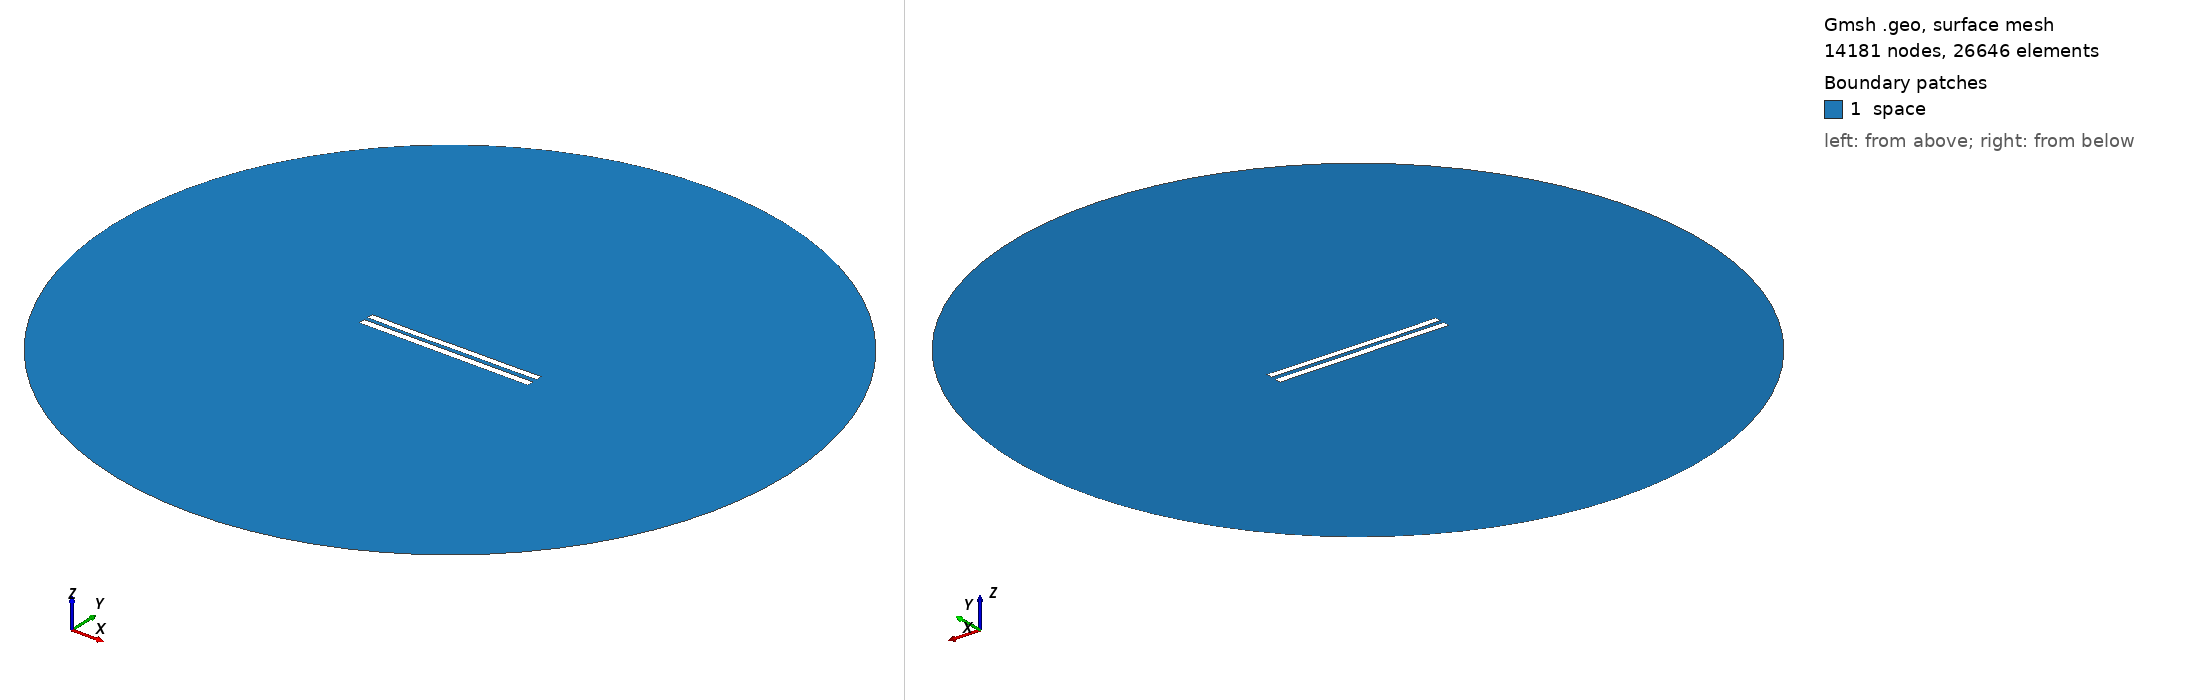

Gmsh geometry script, surface-meshed: 14181 nodes, 26646 surface elements. Boundary patches (legend numbers): 1 space. Left view from above one corner, right view from below the opposite corner. Legend entries are the model's physical surfaces. The drawing asked Gmsh for element sizes between 1% and 20% of the model's largest extent; the script's own settings can give other sizes.

=== 6157.geo (drawn) ===
//---------------------------------------
// Geometry kernel
//---------------------------------------

SetFactory("OpenCASCADE");



//---------------------------------------
// Parameters of the geometry
//---------------------------------------

// Overetch of the upper plate
overetch = 0.125;

// Distance between the plates
distance = 2.5;

// Discretization over the x axis (for the deformation)
nx = 50; 

// Length of the plate
L = 100 - overetch; 

// Number of modes
n = 4; 

// 1st mode coefficient
coeff(1) = 0.15;
beta(1) = 0.596864 * 3.1415926535 / L;

// 2nd mode coefficient
coeff(2) = -0.075;
beta(2) = 1.49418 * 3.1415926535 / L;

// 3rd mode coefficient
coeff(3) = -0.075;
beta(3) = 2.50025 * 3.1415926535 / L;

// 4th mode coefficient
coeff(4) = -0.075;
beta(4) = 3.49999 * 3.1415926535 / L;



//---------------------------------------
// Upper plate (deformed rectangle)
//---------------------------------------

// Coordiantes of the upper plate
xmin = -50;
xmax = 50 - overetch;

// Height of the upper plate
yheight = 4 - 2 * overetch;

// Indexes of the points
UpperID[] = {};
LowerID[] = {};
LeftID[] = {};
RightID[] = {};

// Point index
p = 1;

// Horizontal edges
For i In {1:nx}
    x = xmin + (i-1)*(xmax - xmin)/(nx-1);

    y_bottom = distance / 2 + overetch;
    For j In {1:n}
        C = (Cosh(beta(j)*L) + Cos(beta(j)*L)) / (Sinh(beta(j)*L) + Sin(beta(j)*L));
        y_bottom  = y_bottom + coeff(j) * (Cosh(beta(j)*(x+50)) - Cos(beta(j)*(x+50)) - C * (Sinh(beta(j)*(x+50)) - Sin(beta(j)*(x+50))));
    EndFor

    y_top = y_bottom + yheight;

    Point(p) = {x, y_top, 0, 1.0};
    UpperID[i] = p;
    p = p + 1;

    Point(p) = {x, y_bottom, 0, 1.0};
    LowerID[i] = p;
    p = p + 1;
EndFor

// Create point lists
UpperPts[] = {}; LowerPts[] = {};
For i In {1:nx}
  UpperPts[] += {UpperID[i]};
  LowerPts[] += {LowerID[i]};
EndFor

// Build splines
Spline(1) = {UpperPts[]};
Spline(2) = {LowerPts[]};
Line(3) = {LowerPts[nx-1], UpperPts[nx-1]};
Line(4) = {LowerPts[0], UpperPts[0]};

// Build the plane surface
Curve Loop(1) = {2, 3, -1, -4};
Plane Surface(1) = {1};



//---------------------------------------
// Lower plate (rectangle)
//---------------------------------------

// Vertices
Point(1001) = {-50, -1, 0, 1.0};
Point(1002) = { 50, -1, 0, 1.0};
Point(1003) = { 50,  -5, 0, 1.0};
Point(1004) = {-50,  -5, 0, 1.0};

// Edges
Line(5) = {1001, 1002};
Line(6) = {1002, 1003};
Line(7) = {1003, 1004};
Line(8) = {1004, 1001};

// Plane surface
Line Loop(2) = {5, 6, 7, 8};
Plane Surface(2) = {2}; 



//---------------------------------------
// Outer (fictious) boundary
//---------------------------------------

// Points
Point(1005) = {0, 0, 0};       // Center
Point(1006) = {200, 0, 0};     // Start point
Point(1007) = {0, 200, 0};     // 90 degrees
Point(1008) = {-200, 0, 0};    // 180 degrees
Point(1009) = {0, -200, 0};    // 270 degrees

// Circle arcs (each needs start, center, end)
Circle(9) = {1006, 1005, 1007};
Circle(10) = {1007, 1005, 1008};
Circle(11) = {1008, 1005, 1009};
Circle(12) = {1009, 1005, 1006};

// Plane surface for the entire domain
Curve Loop(3) = {9, 10, 11, 12};
Surface(3) = {3};

// Subtract the plates from the whole domain to obtain the actual domain where we want to solve the equations
BooleanDifference{ Surface{3}; Delete; }{ Surface{1}; Surface{2}; Delete; }




//---------------------------------------
// Transfinite Lines/Curves
//---------------------------------------

// Set the number of points on the boundaries
r = 7;

// Plates
Transfinite Curve {1, 2} = 50*r Using Progression 1;
Transfinite Curve {3, 4} = 2*r Using Progression 1;
Transfinite Line {5, 7} = 50*r Using Progression 1;
Transfinite Line {6, 8} = 2*r Using Progression 1;

// Outer boundary
Transfinite Line {9, 10, 11, 12} = 20 Using Progression 1;



//---------------------------------------
// Physical groups
//---------------------------------------                

// Physical curves (boundaries)
Physical Line("force_segment", 10) = {2};
Physical Line("upper_plate", 11) = {1, 3, 4};
Physical Line("lower_plate", 12) = {5, 6, 7, 8};
Physical Line("boundary", 20) = {9, 10, 11, 12};

// Physical Surfaces
Physical Surface("space", 30) = {3};



//---------------------------------------
// 6. Generate the Mesh
//---------------------------------------

// 2D mesh generation
Mesh 2;
